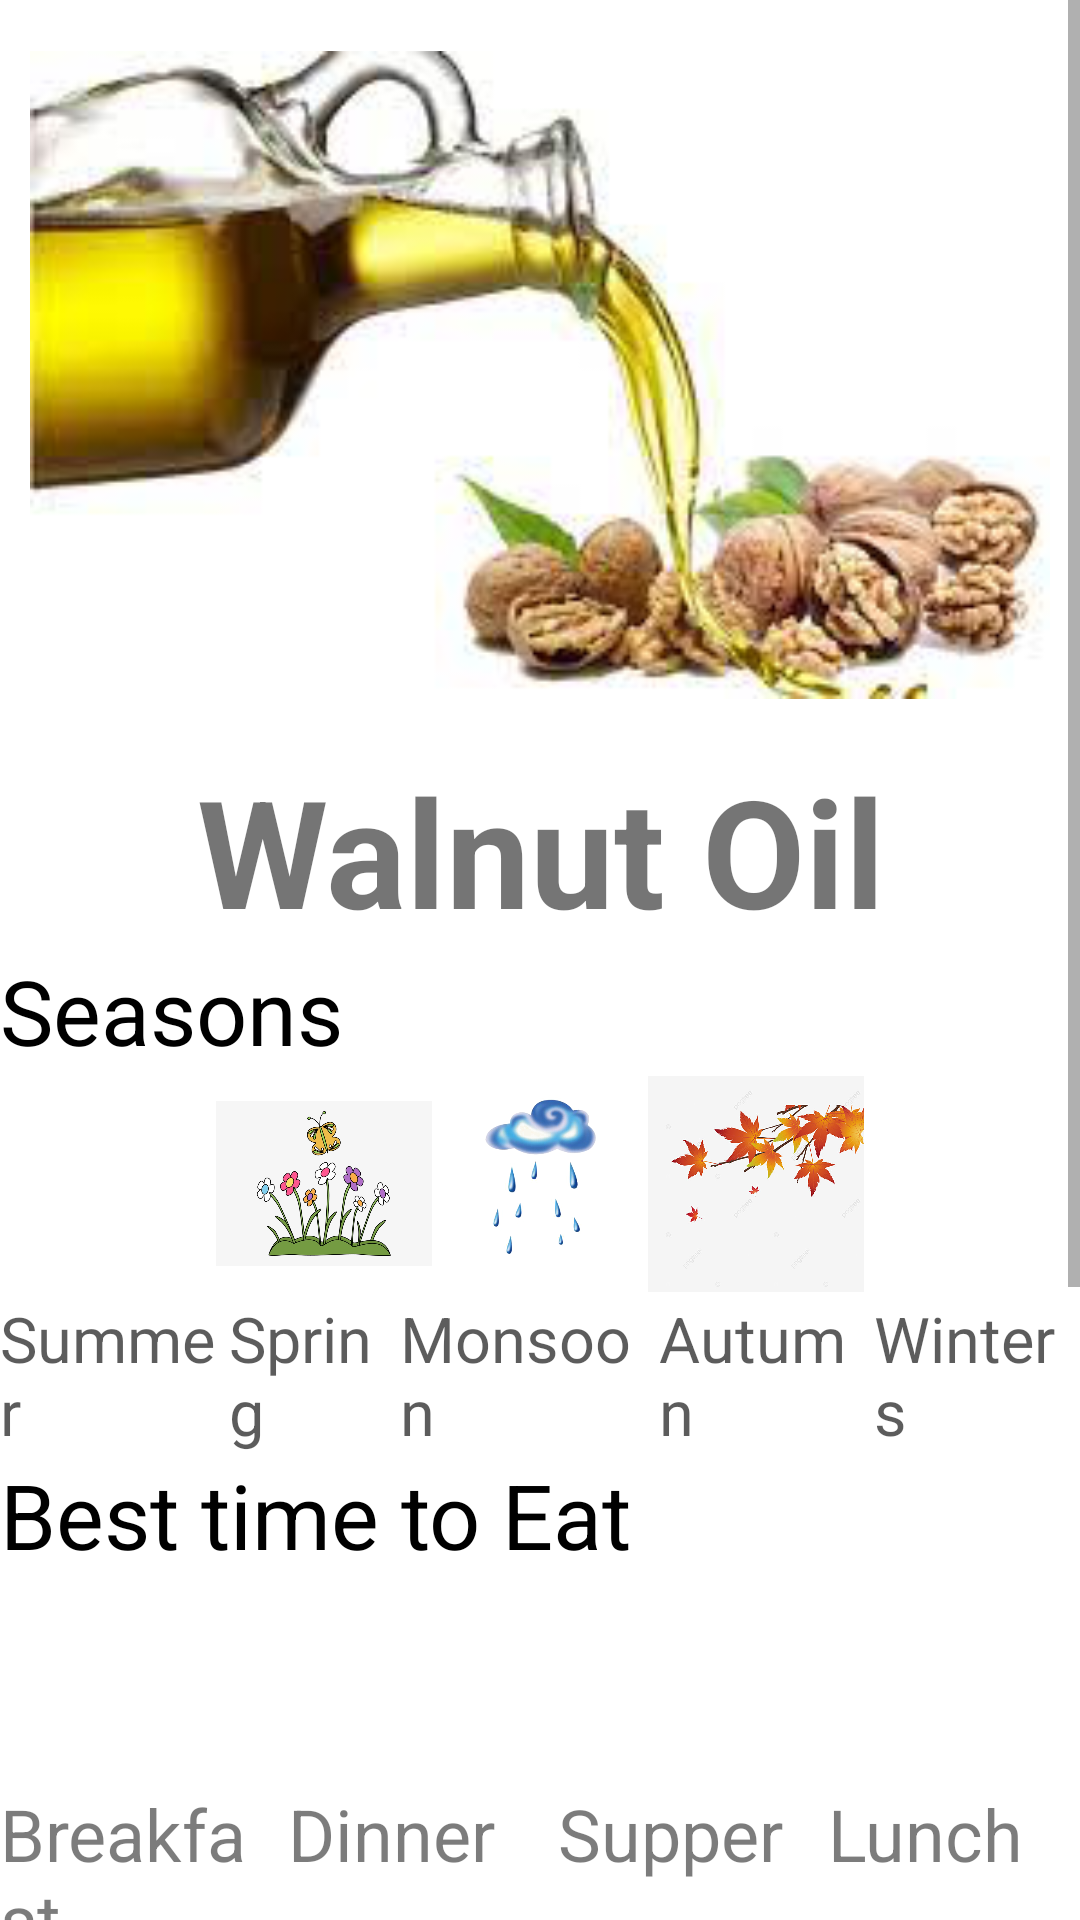

Reconstruct the res/layout file that produces this screen, plus the resources it refers to.
<!-- AndroidManifest.xml: application theme Theme.AyuCompanion -->
<!-- res/layout/fragment_walnutoil.xml -->
<?xml version="1.0" encoding="utf-8"?>
<FrameLayout xmlns:android="http://schemas.android.com/apk/res/android"
    xmlns:tools="http://schemas.android.com/tools"
    android:layout_width="match_parent"
    android:layout_height="match_parent"
    tools:context=".food.Sunfloweroil">
    <ScrollView
        android:layout_width="match_parent"
        android:layout_height="match_parent">
        <LinearLayout
            android:layout_width="match_parent"
            android:layout_height="wrap_content"
            android:orientation="vertical">
            <ImageView
                android:layout_width="match_parent"
                android:layout_height="230dp"
                android:src="@drawable/walnut"
                android:layout_marginHorizontal="10dp"
                android:layout_marginVertical="10dp"/>

            <TextView
                android:layout_width="match_parent"
                android:layout_height="wrap_content"
                android:gravity="center"
                android:text="@string/walnut"
                android:textSize="50sp"
                android:textStyle="bold" />
            <TextView
                android:id="@+id/textView18"
                android:layout_width="match_parent"
                android:layout_height="wrap_content"
                android:text="Seasons"
                android:textColor="#000000"
                android:textSize="30sp" />

            <LinearLayout
                android:layout_width="wrap_content"
                android:layout_height="wrap_content"
                android:orientation="horizontal">

                <ImageView
                    android:id="@+id/imageView4"
                    android:layout_width="75dp"
                    android:layout_height="75dp"
                    android:layout_weight="1"
                    android:src="@drawable/summer" />

                <ImageView
                    android:id="@+id/imageView10"
                    android:layout_width="75dp"
                    android:layout_height="75dp"
                    android:layout_weight="1"
                    android:src="@drawable/spring" />

                <ImageView
                    android:id="@+id/imageView11"
                    android:layout_width="75dp"
                    android:layout_height="75dp"
                    android:layout_weight="1"
                    android:src="@drawable/monsoon" />

                <ImageView
                    android:id="@+id/imageView12"
                    android:layout_width="75dp"
                    android:layout_height="75dp"
                    android:layout_weight="1"
                    android:src="@drawable/autumn" />

                <ImageView
                    android:id="@+id/imageView5"
                    android:layout_width="75dp"
                    android:layout_height="75dp"
                    android:layout_weight="1"
                    tools:src="@drawable/winter" />

            </LinearLayout>

            <LinearLayout
                android:layout_width="wrap_content"
                android:layout_height="wrap_content"
                android:layout_weight="1"
                android:orientation="horizontal">

                <TextView
                    android:id="@+id/textView28"
                    android:layout_width="match_parent"
                    android:layout_height="wrap_content"
                    android:layout_weight="1"
                    android:text="Summer"
                    android:textColor="#A3000000"
                    android:textSize="21sp" />

                <TextView
                    android:id="@+id/textView53"
                    android:layout_width="match_parent"
                    android:layout_height="wrap_content"
                    android:layout_weight="1"
                    android:text="Spring"
                    android:textColor="#A3000000"
                    android:textSize="21sp" />

                <TextView
                    android:id="@+id/textView54"
                    android:layout_width="match_parent"
                    android:layout_height="wrap_content"
                    android:layout_weight="1"
                    android:text="Monsoon"
                    android:textColor="#A3000000"
                    android:textSize="21sp" />

                <TextView
                    android:id="@+id/textView55"
                    android:layout_width="match_parent"
                    android:layout_height="wrap_content"
                    android:layout_weight="1"
                    android:text="Autumn"
                    android:textColor="#A3000000"
                    android:textSize="21sp" />

                <TextView
                    android:id="@+id/textView19"
                    android:layout_width="match_parent"
                    android:layout_height="wrap_content"
                    android:layout_weight="1"
                    android:text="Winters"
                    android:textColor="#A3000000"
                    android:textSize="21sp" />
            </LinearLayout>

            <TextView
                android:id="@+id/textView20"
                android:layout_width="match_parent"
                android:layout_height="wrap_content"
                android:text="Best time to Eat"
                android:textColor="#000000"
                android:textSize="30sp" />

            <LinearLayout
                android:layout_width="match_parent"
                android:layout_height="match_parent"
                android:layout_marginHorizontal="10dp"
                android:orientation="horizontal">

                <ImageView
                    android:id="@+id/imageView4"
                    android:layout_width="70dp"
                    android:layout_height="70dp"
                    android:layout_weight="1"
                    android:src="@drawable/breakfast"
                    tools:ignore="DuplicateIds" />

                <ImageView
                    android:id="@+id/imageView5"
                    android:layout_width="70dp"
                    android:layout_height="70dp"
                    android:layout_weight="1"
                    tools:ignore="DuplicateIds"
                    tools:src="@drawable/dinner" />

                <ImageView
                    android:id="@+id/imageView9"
                    android:layout_width="70dp"
                    android:layout_height="70dp"
                    android:layout_weight="1"
                    tools:ignore="DuplicateIds"
                    tools:src="@drawable/supper" />

                <ImageView
                    android:id="@+id/imageView7"
                    android:layout_width="70dp"
                    android:layout_height="70dp"
                    android:layout_weight="1"
                    tools:ignore="DuplicateIds"
                    tools:src="@drawable/lunch" />

            </LinearLayout>

            <LinearLayout
                android:layout_width="match_parent"
                android:layout_height="match_parent"
                android:orientation="horizontal">

                <TextView
                    android:id="@+id/textView31"
                    android:layout_width="match_parent"
                    android:layout_height="wrap_content"
                    android:layout_weight="1"
                    android:text="Breakfast"
                    android:textColor="#83000000"
                    android:textSize="24sp" />

                <TextView
                    android:id="@+id/textView32"
                    android:layout_width="match_parent"
                    android:layout_height="wrap_content"
                    android:layout_weight="1"
                    android:text=" Dinner"
                    android:textColor="#83000000"
                    android:textSize="24sp" />

                <TextView
                    android:id="@+id/textView35"
                    android:layout_width="match_parent"
                    android:layout_height="wrap_content"
                    android:layout_weight="1"
                    android:text=" Supper"
                    android:textColor="#83000000"
                    android:textSize="24sp" />

                <TextView
                    android:id="@+id/textView36"
                    android:layout_width="match_parent"
                    android:layout_height="wrap_content"
                    android:layout_weight="1"
                    android:text=" Lunch"
                    android:textColor="#83000000"
                    android:textSize="24sp" />
            </LinearLayout>


            <TextView
                android:id="@+id/textView33"
                android:layout_width="match_parent"
                android:layout_height="wrap_content"
                android:text="Benefits"
                android:textColor="#000000"
                android:textSize="30sp" />

            <LinearLayout
                android:layout_width="match_parent"
                android:layout_height="match_parent"
                android:orientation="vertical"
                android:paddingLeft="20dp">

                <TextView
                    android:id="@+id/textView61"
                    android:layout_width="match_parent"
                    android:layout_height="wrap_content"
                    android:text="-Skin care and skin health"
                    android:textColor="#000000"
                    android:textSize="24sp" />

                <TextView
                    android:id="@+id/textView62"
                    android:layout_width="match_parent"
                    android:layout_height="wrap_content"
                    android:text="-Cut belly fat"
                    android:textColor="#000000"
                    android:textSize="24sp" />

                <TextView
                    android:id="@+id/textView63"
                    android:layout_width="match_parent"
                    android:layout_height="wrap_content"
                    android:text="-Prevent diabetes"
                    android:textColor="#000000"
                    android:textSize="24sp" />
                <TextView
                    android:id="@+id/textView64"
                    android:layout_width="match_parent"
                    android:layout_height="wrap_content"
                    android:text="-Helps in sleeping"
                    android:textColor="#000000"
                    android:textSize="24sp" />
                <TextView
                    android:id="@+id/textView65"
                    android:layout_width="match_parent"
                    android:layout_height="wrap_content"
                    android:text="-Prevents and fights cancer"
                    android:textColor="#000000"
                    android:textSize="24sp" />
                <TextView
                    android:id="@+id/textView66"
                    android:layout_width="match_parent"
                    android:layout_height="wrap_content"
                    android:text="-Lowers blood sugar"
                    android:textColor="#000000"
                    android:textSize="24sp" />
                <TextView
                    android:id="@+id/textView67"
                    android:layout_width="match_parent"
                    android:layout_height="wrap_content"
                    android:text="-Healthy hair"
                    android:textColor="#000000"
                    android:textSize="24sp" />
               <TextView
                android:id="@+id/textView68"
                android:layout_width="match_parent"
                android:layout_height="wrap_content"
                android:text="-Ease nauesa"
                android:textColor="#000000"
                android:textSize="24sp" />
            </LinearLayout>


        </LinearLayout>
    </ScrollView>



</FrameLayout>
<!-- resources referenced by this layout -->
<resources>
  <!-- drawable autumn: jpg bitmap (drawable, 62245 bytes) -->
  <!-- drawable monsoon: png bitmap (drawable, 70136 bytes) -->
  <!-- drawable spring: jpg bitmap (drawable, 132362 bytes) -->
  <!-- drawable supper: png bitmap (drawable, 34234 bytes) -->
  <!-- drawable walnut: png bitmap (drawable, 69953 bytes) -->
  <!-- drawable winter: png bitmap (drawable, 9447 bytes) -->
  <string name="walnut">Walnut Oil</string>
  <style name="Theme.AyuCompanion" parent="Theme.MaterialComponents.Light.NoActionBar">
          
          <item name="colorPrimary">#00897B</item>
          <item name="colorPrimaryVariant">#00897B</item>
          <item name="colorOnPrimary">@color/white</item>
          
          <item name="colorSecondary">#00897B</item>
          <item name="colorSecondaryVariant">#00897B</item>
          <item name="colorOnSecondary">#00897B</item>
          
          <item name="android:statusBarColor" tools:targetApi="l">?attr/colorPrimaryVariant</item>
          
      </style>
  <color name="white">#FFFFFFFF</color>
</resources>
